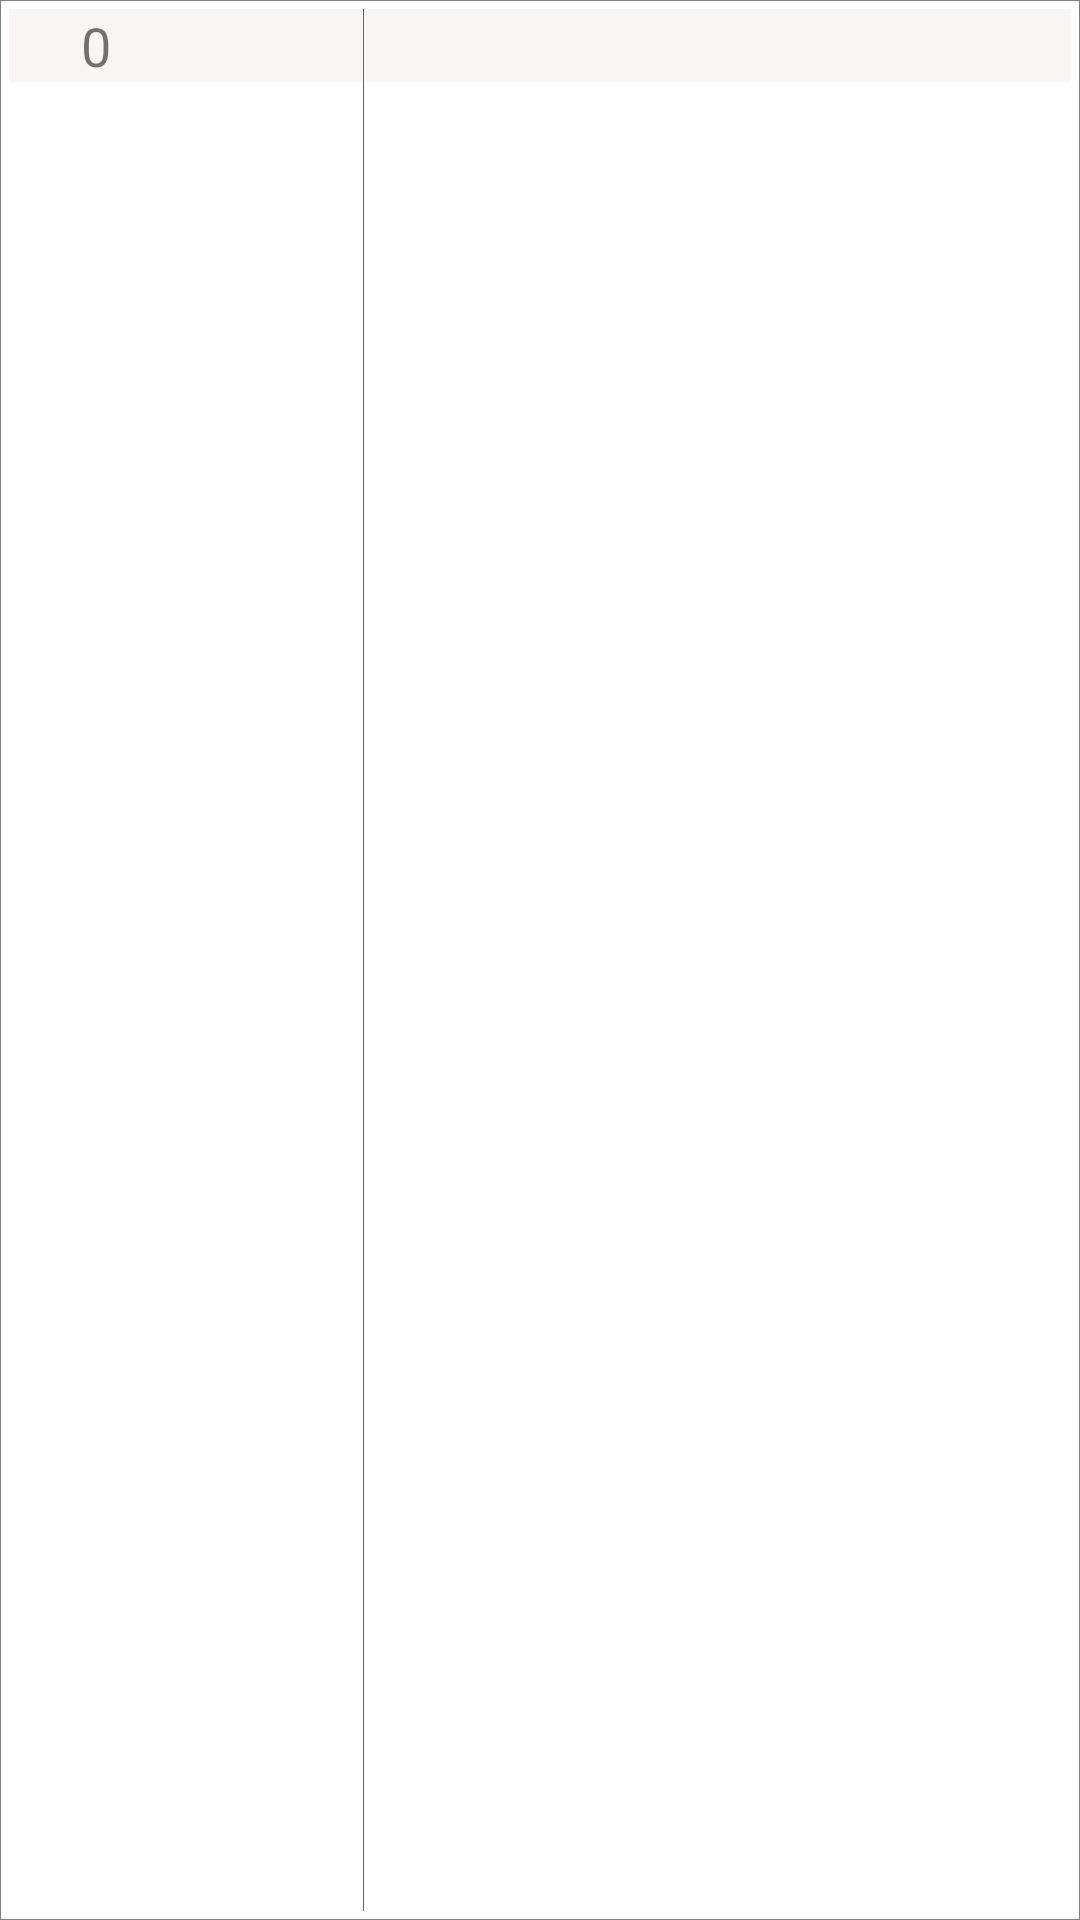

Produce the Android XML layout that renders to this screen, including the resource entries it uses.
<!-- AndroidManifest.xml: application theme AppTheme -->
<!-- res/layout/recyclerview_item.xml -->
<?xml version="1.0" encoding="utf-8"?>
<LinearLayout xmlns:android="http://schemas.android.com/apk/res/android"
    android:orientation="vertical"
    android:layout_width="match_parent"
    android:layout_height="wrap_content">

    <LinearLayout
        android:layout_width="match_parent"
        android:layout_height="match_parent"
        android:padding="3dp"
        android:weightSum="6"
        android:background="@drawable/outlinedark"
        android:orientation="horizontal">

        <TextView
            android:id="@+id/countView"
            android:paddingLeft="24dp"
            style="@style/file_list"
            android:layout_weight="4"
            android:layout_width="match_parent"
            android:layout_height="wrap_content"
            android:text="0"
             />
        <View   android:id="@+id/basic1Divider"
            android:layout_width="0.1dp"
            android:padding= "20dp"
            android:layout_height="match_parent"
            android:background="#666666" />

        <TextView
            android:id="@+id/textView"
            android:paddingLeft="24dp"
            style="@style/file_list"
            android:layout_weight="2"
            android:layout_width="match_parent"
            android:layout_height="wrap_content"
            />

    </LinearLayout>

</LinearLayout>
<!-- resources referenced by this layout -->
<resources>
  <!-- drawable outlinedark (drawable) -->
  <shape xmlns:android="http://schemas.android.com/apk/res/android" android:shape="rectangle" >
      <stroke android:width="0.05dip"
          android:color="#818181"/>
  </shape>
  <style name="file_list">
          <item name="android:layout_width">match_parent</item>
          <item name="android:layout_marginBottom">1dp</item>
          <item name="android:paddingLeft">2dp</item>
          <item name="android:textSize">18sp</item>
          <item name="android:background">#FAF5F5</item>
      </style>
  <style name="AppTheme" parent="Theme.MaterialComponents.Light.DarkActionBar">
          
          <item name="colorPrimary">@color/colorPrimary</item>
          <item name="colorPrimaryDark">@color/colorPrimaryDark</item>
          <item name="colorAccent">@color/colorAccent</item>
      </style>
  <color name="colorPrimary">#F44336</color>
  <color name="colorPrimaryDark">#8A0B01</color>
  <color name="colorAccent">#FD8D8D</color>
</resources>
